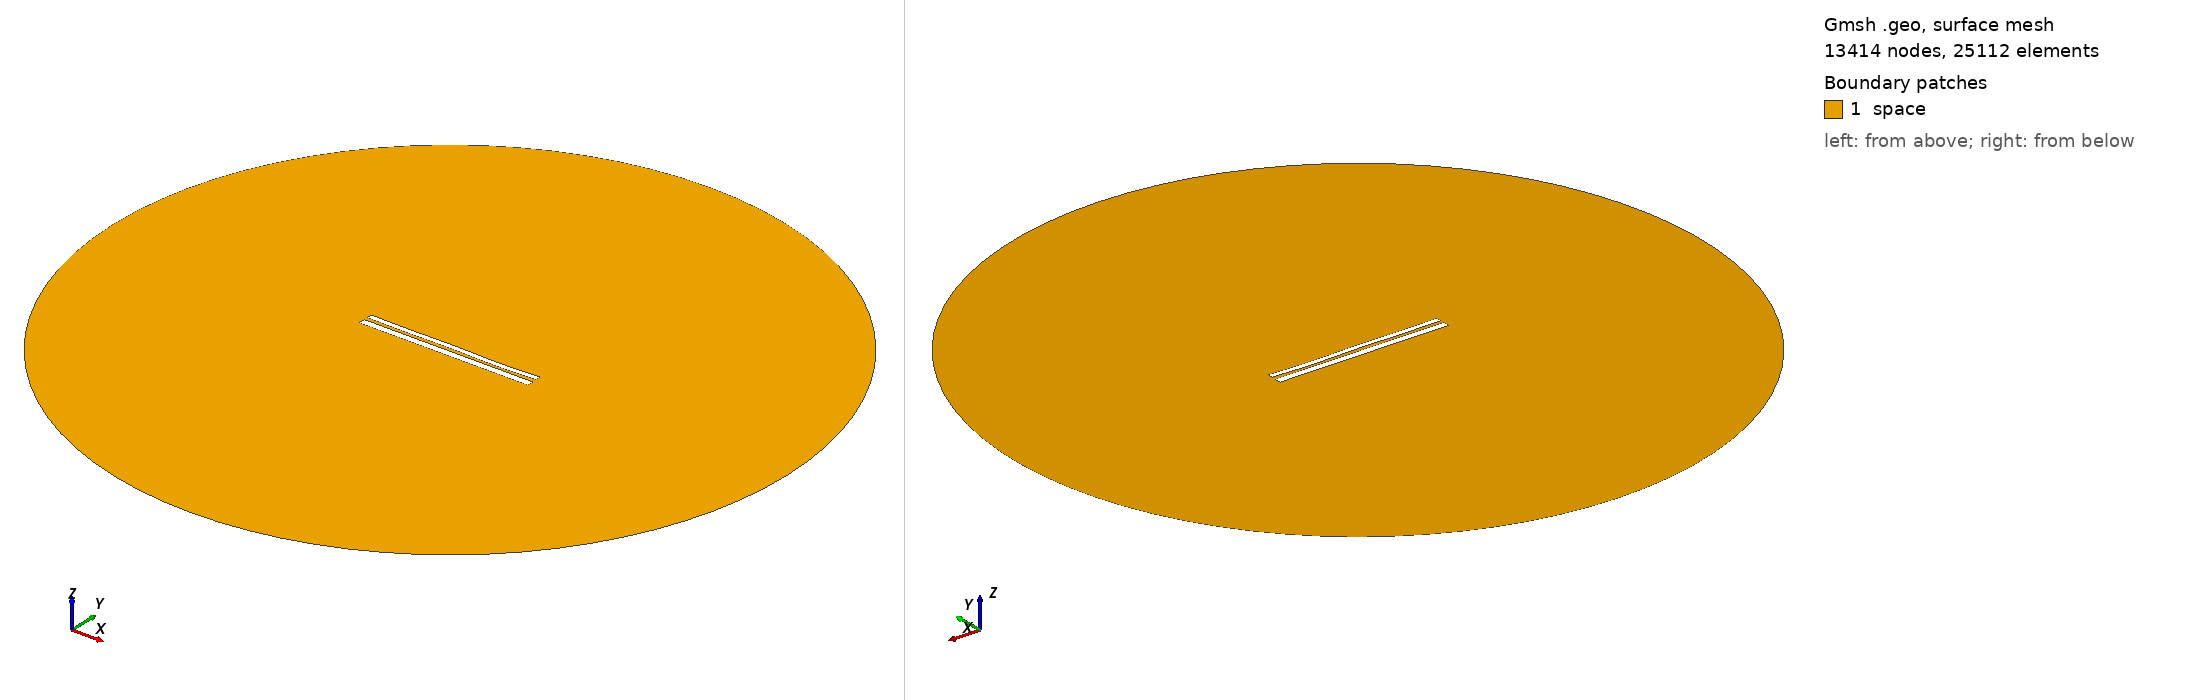

Gmsh geometry script, surface-meshed: 13414 nodes, 25112 surface elements. Boundary patches (legend numbers): 1 space. Left view from above one corner, right view from below the opposite corner. Legend entries are the model's physical surfaces. The drawing asked Gmsh for element sizes between 1% and 20% of the model's largest extent; the script's own settings can give other sizes.

=== 10041.geo (drawn) ===
//---------------------------------------
// Geometry kernel
//---------------------------------------

SetFactory("OpenCASCADE");



//---------------------------------------
// Parameters of the geometry
//---------------------------------------

// Overetch of the upper plate
overetch = 0.375;

// Distance between the plates
distance = 1.75;

// Discretization over the x axis (for the deformation)
nx = 50; 

// Length of the plate
L = 100 - overetch; 

// Number of modes
n = 4; 

// 1st mode coefficient
coeff(1) = -0.15;
beta(1) = 0.596864 * 3.1415926535 / L;

// 2nd mode coefficient
coeff(2) = -0.075;
beta(2) = 1.49418 * 3.1415926535 / L;

// 3rd mode coefficient
coeff(3) = 0.07499999999999998;
beta(3) = 2.50025 * 3.1415926535 / L;

// 4th mode coefficient
coeff(4) = -0.15;
beta(4) = 3.49999 * 3.1415926535 / L;



//---------------------------------------
// Upper plate (deformed rectangle)
//---------------------------------------

// Coordiantes of the upper plate
xmin = -50;
xmax = 50 - overetch;

// Height of the upper plate
yheight = 4 - 2 * overetch;

// Indexes of the points
UpperID[] = {};
LowerID[] = {};
LeftID[] = {};
RightID[] = {};

// Point index
p = 1;

// Horizontal edges
For i In {1:nx}
    x = xmin + (i-1)*(xmax - xmin)/(nx-1);

    y_bottom = distance / 2 + overetch;
    For j In {1:n}
        C = (Cosh(beta(j)*L) + Cos(beta(j)*L)) / (Sinh(beta(j)*L) + Sin(beta(j)*L));
        y_bottom  = y_bottom + coeff(j) * (Cosh(beta(j)*(x+50)) - Cos(beta(j)*(x+50)) - C * (Sinh(beta(j)*(x+50)) - Sin(beta(j)*(x+50))));
    EndFor

    y_top = y_bottom + yheight;

    Point(p) = {x, y_top, 0, 1.0};
    UpperID[i] = p;
    p = p + 1;

    Point(p) = {x, y_bottom, 0, 1.0};
    LowerID[i] = p;
    p = p + 1;
EndFor

// Create point lists
UpperPts[] = {}; LowerPts[] = {};
For i In {1:nx}
  UpperPts[] += {UpperID[i]};
  LowerPts[] += {LowerID[i]};
EndFor

// Build splines
Spline(1) = {UpperPts[]};
Spline(2) = {LowerPts[]};
Line(3) = {LowerPts[nx-1], UpperPts[nx-1]};
Line(4) = {LowerPts[0], UpperPts[0]};

// Build the plane surface
Curve Loop(1) = {2, 3, -1, -4};
Plane Surface(1) = {1};



//---------------------------------------
// Lower plate (rectangle)
//---------------------------------------

// Vertices
Point(1001) = {-50, -1, 0, 1.0};
Point(1002) = { 50, -1, 0, 1.0};
Point(1003) = { 50,  -5, 0, 1.0};
Point(1004) = {-50,  -5, 0, 1.0};

// Edges
Line(5) = {1001, 1002};
Line(6) = {1002, 1003};
Line(7) = {1003, 1004};
Line(8) = {1004, 1001};

// Plane surface
Line Loop(2) = {5, 6, 7, 8};
Plane Surface(2) = {2}; 



//---------------------------------------
// Outer (fictious) boundary
//---------------------------------------

// Points
Point(1005) = {0, 0, 0};       // Center
Point(1006) = {200, 0, 0};     // Start point
Point(1007) = {0, 200, 0};     // 90 degrees
Point(1008) = {-200, 0, 0};    // 180 degrees
Point(1009) = {0, -200, 0};    // 270 degrees

// Circle arcs (each needs start, center, end)
Circle(9) = {1006, 1005, 1007};
Circle(10) = {1007, 1005, 1008};
Circle(11) = {1008, 1005, 1009};
Circle(12) = {1009, 1005, 1006};

// Plane surface for the entire domain
Curve Loop(3) = {9, 10, 11, 12};
Surface(3) = {3};

// Subtract the plates from the whole domain to obtain the actual domain where we want to solve the equations
BooleanDifference{ Surface{3}; Delete; }{ Surface{1}; Surface{2}; Delete; }




//---------------------------------------
// Transfinite Lines/Curves
//---------------------------------------

// Set the number of points on the boundaries
r = 7;

// Plates
Transfinite Curve {1, 2} = 50*r Using Progression 1;
Transfinite Curve {3, 4} = 2*r Using Progression 1;
Transfinite Line {5, 7} = 50*r Using Progression 1;
Transfinite Line {6, 8} = 2*r Using Progression 1;

// Outer boundary
Transfinite Line {9, 10, 11, 12} = 20 Using Progression 1;



//---------------------------------------
// Physical groups
//---------------------------------------                

// Physical curves (boundaries)
Physical Line("force_segment", 10) = {2};
Physical Line("upper_plate", 11) = {1, 3, 4};
Physical Line("lower_plate", 12) = {5, 6, 7, 8};
Physical Line("boundary", 20) = {9, 10, 11, 12};

// Physical Surfaces
Physical Surface("space", 30) = {3};



//---------------------------------------
// 6. Generate the Mesh
//---------------------------------------

// 2D mesh generation
Mesh 2;
